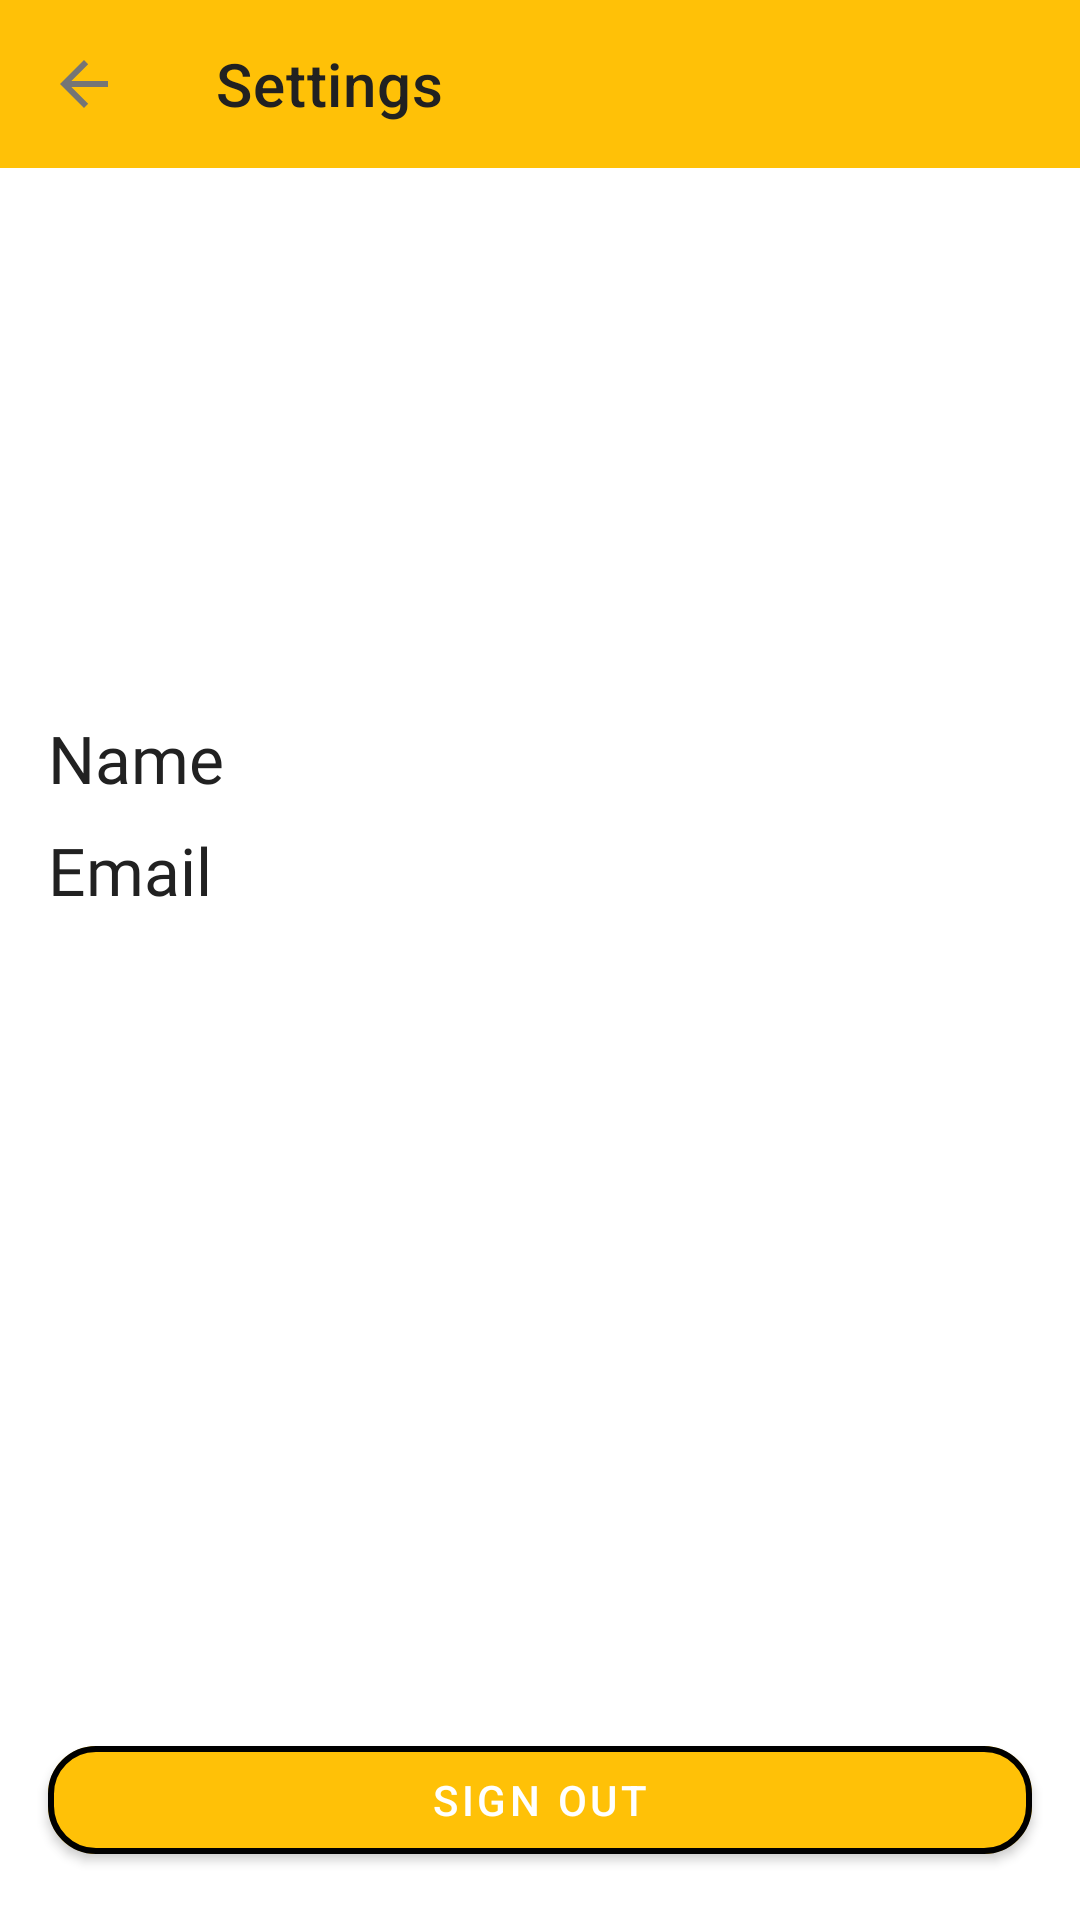

Layout XML and referenced resources for this Android screen:
<!-- AndroidManifest.xml: application theme AppTheme -->
<!-- res/layout/activity_settings.xml -->
<?xml version="1.0" encoding="utf-8"?>
<layout xmlns:android="http://schemas.android.com/apk/res/android"
    xmlns:app="http://schemas.android.com/apk/res-auto"
    xmlns:tools="http://schemas.android.com/tools">

    <data>

        <variable
            name="firebaseUser"
            type="com.google.firebase.auth.FirebaseUser" />
    </data>

    <androidx.constraintlayout.widget.ConstraintLayout
        android:layout_width="match_parent"
        android:layout_height="match_parent">

        <com.google.android.material.appbar.AppBarLayout
            android:id="@+id/settingsAppBar"
            android:layout_width="0dp"
            android:layout_height="wrap_content"
            app:layout_constraintEnd_toEndOf="parent"
            app:layout_constraintStart_toStartOf="parent"
            app:layout_constraintTop_toTopOf="parent">

            <androidx.appcompat.widget.Toolbar
                android:id="@+id/settingsToolbar"
                android:layout_width="match_parent"
                android:layout_height="wrap_content"
                app:navigationIcon="?homeAsUpIndicator"
                app:title="Settings" />
        </com.google.android.material.appbar.AppBarLayout>

        <ImageView
            android:id="@+id/userImage"
            android:layout_width="150dp"
            android:layout_height="150dp"
            android:layout_marginStart="16dp"
            android:layout_marginTop="16dp"
            app:layout_constraintStart_toStartOf="parent"
            app:layout_constraintTop_toBottomOf="@id/settingsAppBar"
            app:userImageSrc="@{firebaseUser.photoUrl}"
            android:contentDescription="@string/image_profile_desc"
            tools:srcCompat="@tools:sample/avatars[0]" />

        <TextView
            android:id="@+id/userNameLabel"
            android:layout_width="wrap_content"
            android:layout_height="wrap_content"
            android:layout_marginStart="16dp"
            android:layout_marginTop="16dp"
            android:fontFamily="@font/raleway_bold"
            android:text="@string/name_label"
            android:textAppearance="?android:textAppearanceLarge"
            app:layout_constraintStart_toStartOf="parent"
            app:layout_constraintTop_toBottomOf="@id/userImage" />

        <TextView
            android:id="@+id/userDisplayedNam"
            android:layout_width="wrap_content"
            android:layout_height="wrap_content"
            android:layout_marginStart="16dp"
            android:fontFamily="@font/raleway_medium"
            android:text="@{firebaseUser.displayName}"
            android:textAppearance="?android:textAppearanceMedium"
            app:layout_constraintBaseline_toBaselineOf="@id/userNameLabel"
            app:layout_constraintStart_toEndOf="@id/userNameLabel"
            tools:text="Hadi AHmed" />

        <TextView
            android:id="@+id/emailLabel"
            android:layout_width="wrap_content"
            android:layout_height="wrap_content"
            android:layout_marginStart="16dp"
            android:layout_marginTop="8dp"
            android:fontFamily="@font/raleway_bold"
            android:text="@string/email_label"
            android:textAppearance="?android:textAppearanceLarge"
            app:layout_constraintStart_toStartOf="parent"
            app:layout_constraintTop_toBottomOf="@id/userNameLabel" />

        <TextView
            android:id="@+id/userEmail"
            android:layout_width="wrap_content"
            android:layout_height="wrap_content"
            android:layout_marginStart="16dp"
            android:fontFamily="@font/raleway_medium"
            android:text="@{firebaseUser.email}"
            android:textAppearance="?android:textAppearanceMedium"
            app:layout_constraintBaseline_toBaselineOf="@id/emailLabel"
            app:layout_constraintStart_toEndOf="@id/emailLabel"
            tools:text="h.a7med2017@gmail.com" />

        <com.google.android.material.button.MaterialButton
            android:id="@+id/signOuBtn"
            android:layout_width="0dp"
            android:layout_height="wrap_content"
            android:layout_margin="16dp"
            android:text="@string/sign_out_btn"
            app:cornerRadius="16dp"
            app:layout_constraintBottom_toBottomOf="parent"
            app:layout_constraintEnd_toEndOf="parent"
            app:layout_constraintStart_toStartOf="parent"
            app:strokeWidth="2dp" />
    </androidx.constraintlayout.widget.ConstraintLayout>
</layout>
<!-- resources referenced by this layout -->
<resources>
  <string name="email_label">Email</string>
  <string name="image_profile_desc">image profile</string>
  <string name="name_label">Name</string>
  <string name="sign_out_btn">Sign Out</string>
  <style name="AppTheme" parent="Theme.MaterialComponents.Light.NoActionBar">
          
          <item name="colorPrimary">@color/primary</item>
          <item name="android:textColorPrimary">@color/primary_text</item>
          <item name="android:divider">@color/divider</item>
          <item name="android:textColorSecondary">@color/secondary_text</item>
          <item name="colorPrimaryDark">@color/primary_dark</item>
          <item name="colorAccent">@color/accent</item>
      </style>
  <color name="primary">#FFC107</color>
  <color name="primary_text">#212121</color>
  <color name="divider">#BDBDBD</color>
  <color name="secondary_text">#757575</color>
  <color name="primary_dark">#FFA000</color>
  <color name="accent">#FFEB3B</color>
</resources>
